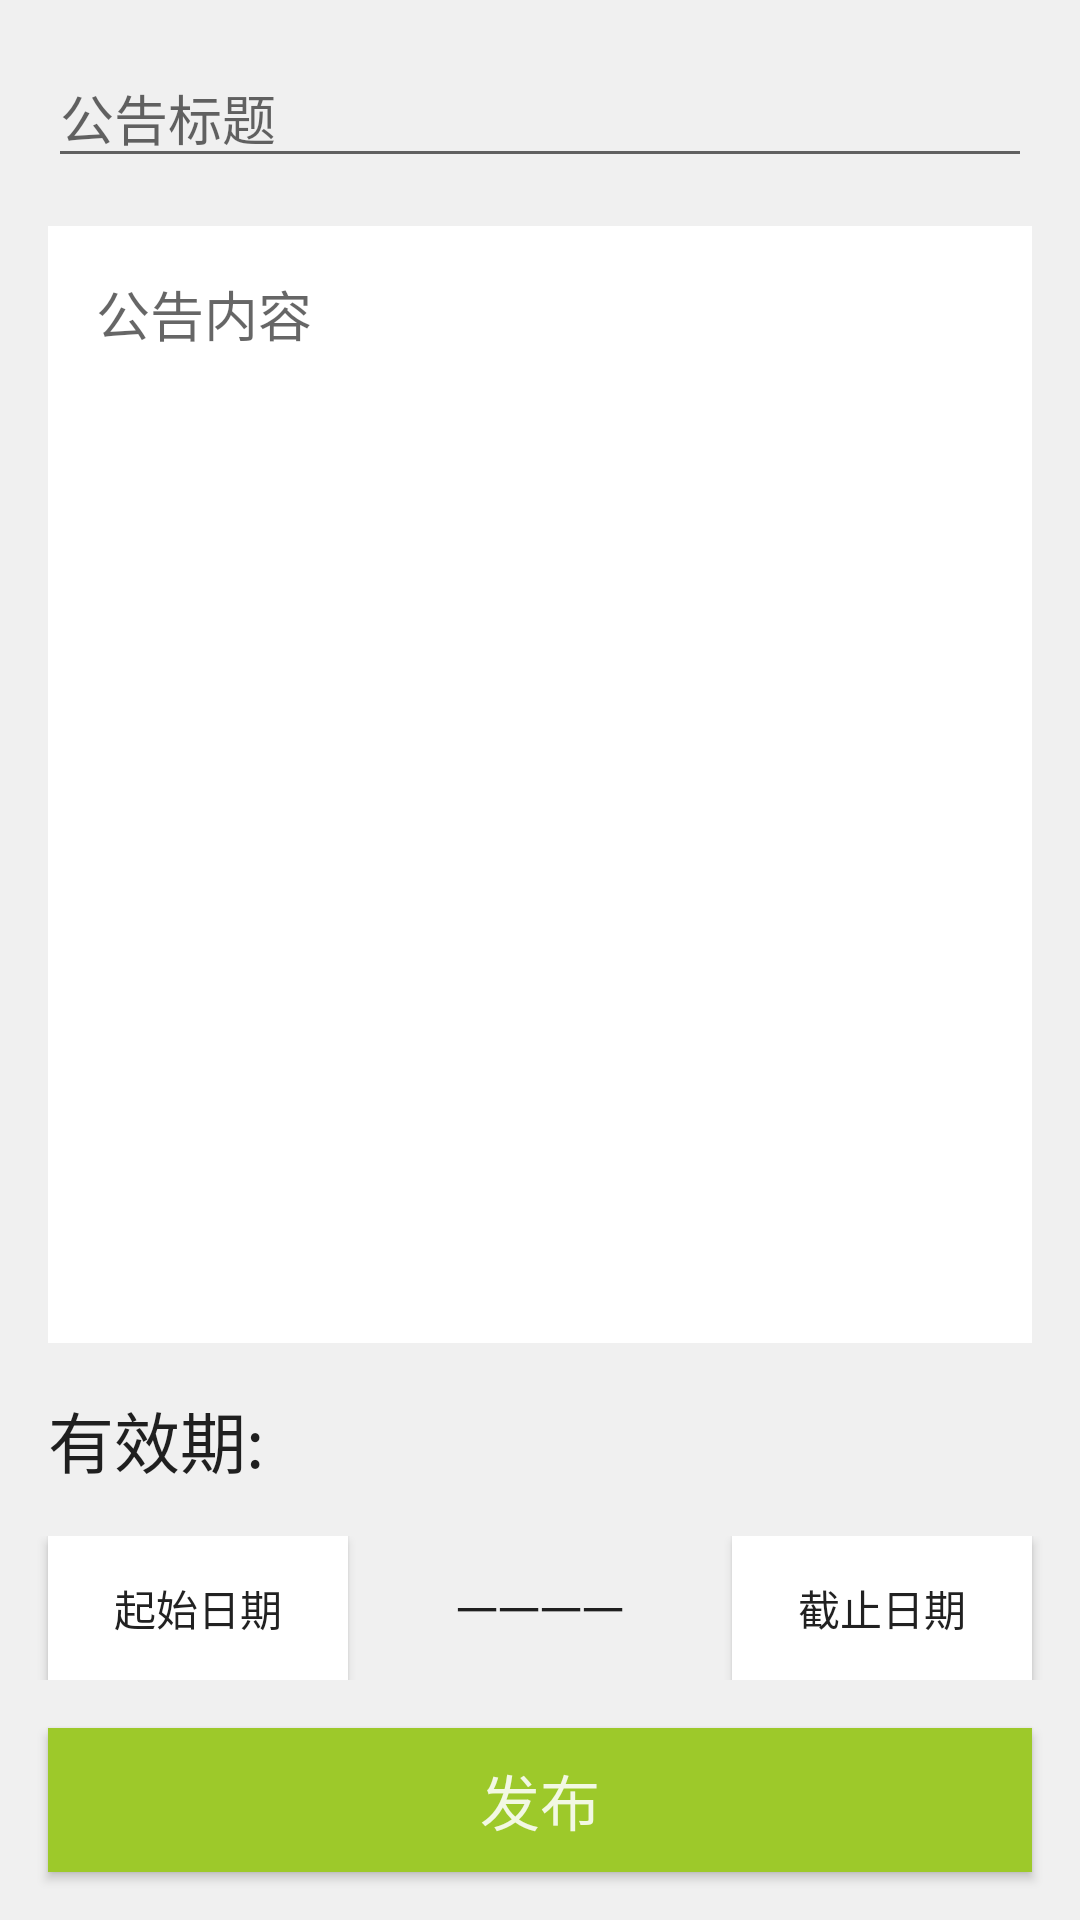

The Android layout XML behind this screen, and the referenced resources:
<!-- AndroidManifest.xml: application theme ActionBarTheme -->
<!-- res/layout/layout_post_add.xml -->
<?xml version="1.0" encoding="utf-8"?>
<LinearLayout xmlns:android="http://schemas.android.com/apk/res/android"
    android:layout_width="match_parent"
    android:layout_height="match_parent"
    android:background="@color/grey"
    android:orientation="vertical">

    <EditText
        android:id="@+id/postTitleEdit"
        android:layout_width="fill_parent"
        android:layout_height="wrap_content"
        android:layout_marginLeft="16dp"
        android:layout_marginRight="16dp"
        android:layout_marginTop="16dp"
        android:hint="公告标题" />

    <LinearLayout
        android:id="@+id/postContentLinear"
        android:layout_width="fill_parent"
        android:layout_height="0dp"
        android:layout_margin="16dp"
        android:layout_weight="1"
        android:background="@color/white"
        android:orientation="vertical">

        <EditText
            android:id="@+id/postContentEdit"
            android:layout_width="fill_parent"
            android:layout_height="wrap_content"
            android:layout_marginLeft="16dp"
            android:background="@null"
            android:hint="公告内容"
            android:paddingTop="16dp" />
    </LinearLayout>


    <LinearLayout
        android:layout_width="fill_parent"
        android:layout_height="wrap_content"
        android:orientation="vertical">

        <TextView
            android:layout_width="wrap_content"
            android:layout_height="wrap_content"
            android:layout_marginLeft="16dp"
            android:text="有效期:"
            android:textColor="@color/text_black_87"
            android:textSize="22sp" />

        <RelativeLayout
            android:layout_width="fill_parent"
            android:layout_height="wrap_content"
            android:layout_marginTop="16dp">

            <Button
                android:id="@+id/startDateButton"
                android:layout_width="100dp"
                android:layout_height="wrap_content"
                android:layout_marginLeft="16dp"
                android:background="@color/white"
                android:text="起始日期" />

            <TextView
                android:id="@+id/nothingButText"
                android:layout_width="wrap_content"
                android:layout_height="wrap_content"
                android:layout_alignBaseline="@+id/startDateButton"
                android:layout_centerInParent="true"
                android:layout_marginLeft="16dp"
                android:text="一一一一"
                android:textColor="@color/text_black_87" />

            <Button
                android:id="@+id/endDateButton"
                android:layout_width="100dp"
                android:layout_height="wrap_content"
                android:layout_alignParentRight="true"
                android:layout_marginRight="16dp"
                android:background="@color/white"
                android:text="截止日期" />
        </RelativeLayout>

    </LinearLayout>

    <Button
        android:id="@+id/postReleaseButton"
        style="@style/buttonPrimary"
        android:layout_width="match_parent"
        android:layout_height="48dp"
        android:layout_margin="16dp"
        android:text="发布"
        android:textSize="20sp" />

</LinearLayout>
<!-- resources referenced by this layout -->
<resources>
  <color name="grey">#f0f0f0</color>
  <color name="text_black_87">#DE000000</color>
  <color name="white">#ffffff</color>
  <style name="buttonPrimary" parent="buttonBase">
          <item name="android:background">@drawable/selector_button_primary</item>
          <item name="android:textColor">@color/text_white_87</item>
      </style>
  <style name="ActionBarTheme" parent="AppBaseTheme">
      </style>
  <style name="buttonBase">
          <item name="android:textSize">18sp</item>
          <item name="android:height">48dp</item>
      </style>
  <!-- drawable selector_button_primary (drawable) -->
  <?xml version="1.0" encoding="utf-8"?>
  <selector xmlns:android="http://schemas.android.com/apk/res/android">
      <item android:state_pressed="false" android:drawable="@color/colorButtonSignin">
      </item>
      <item android:state_pressed="true" android:drawable="@color/colorButtonSigninDark">
      </item>
  </selector>
  <color name="text_white_87">#deffffff</color>
  <style name="AppBaseTheme" parent="Theme.AppCompat.Light.DarkActionBar">
          <item name="colorPrimary">@color/colorPrimary</item>
          <item name="colorPrimaryDark">@color/colorPrimaryDark</item>
      </style>
  <color name="colorButtonSignin">#ff9dc92a</color>
  <color name="colorButtonSigninDark">#cc9dc92a</color>
  <color name="colorPrimary">#444</color>
  <color name="colorPrimaryDark">#000</color>
</resources>
